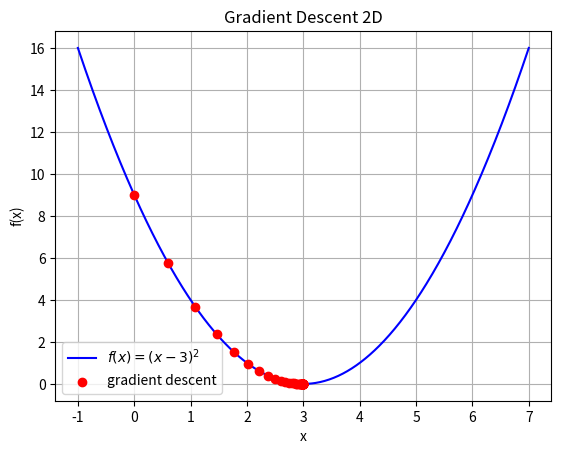

Write the Python code that produced this figure.
import numpy as np
import matplotlib.pyplot as plt

# 定义目标函数
def f(x):
    return (x-3)**2

# 定义梯度下降函数
def df(x):
    return 2*(x-3)

# 梯度下降算法
def gradient_descent(start_point, learning_rate, num_iterations):
    x = start_point
    # 记录每一步的x值
    history = [x]
    for _ in range(num_iterations):
        #  计算当前的梯度
        grad = df(x)
        #  更新x值
        x = x - learning_rate * grad
        #  记录每一步的x值
        history.append(x)
    return x, history
# 初始设置
start_point = 0.0
learning_rate = 0.1
num_iterations = 50

# 执行梯度下降算法
result, history = gradient_descent(start_point, learning_rate, num_iterations)
print(f"最小值点: {result}")

# 绘制结果
x_vals = np.linspace(-1, 7, 600)
y_vals = f(x_vals)

plt.plot(x_vals, y_vals, label=r'$f(x) = (x-3)^2$', color='blue')
plt.scatter(history, f(np.array(history)), color='red', label='gradient descent', zorder=5)
plt.title('Gradient Descent 2D')
plt.xlabel('x')
plt.ylabel('f(x)')
plt.legend()
plt.grid(True)
plt.show()